Image classification data set "fastener_sorter_cls" (gyaneshpatil23-cmd/fastner-sorting-machine on GitHub). Class labels (6): bolt, no fastener, nut, rivet, screw, washer.

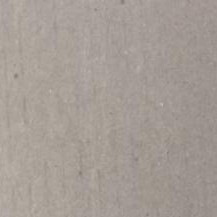
Label: no fastener

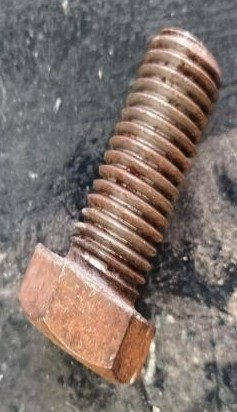
Label: bolt

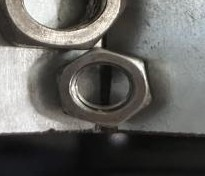
Label: nut

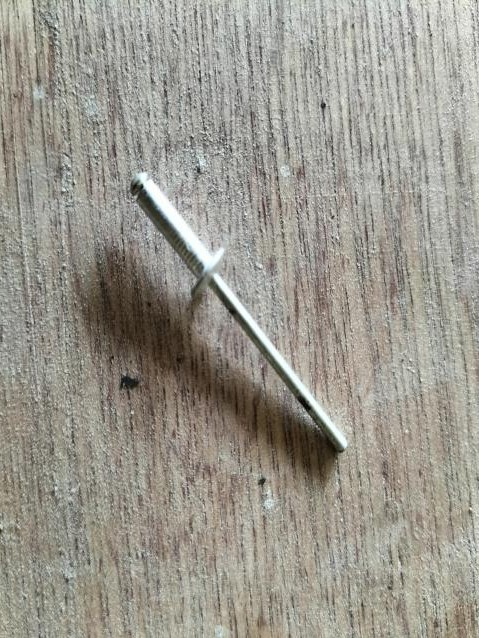
Label: rivet

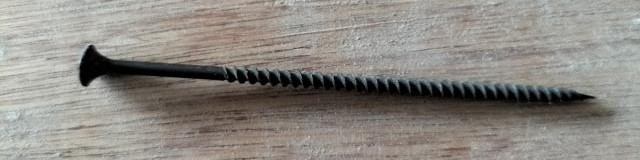
Label: screw

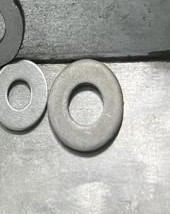
Label: washer
